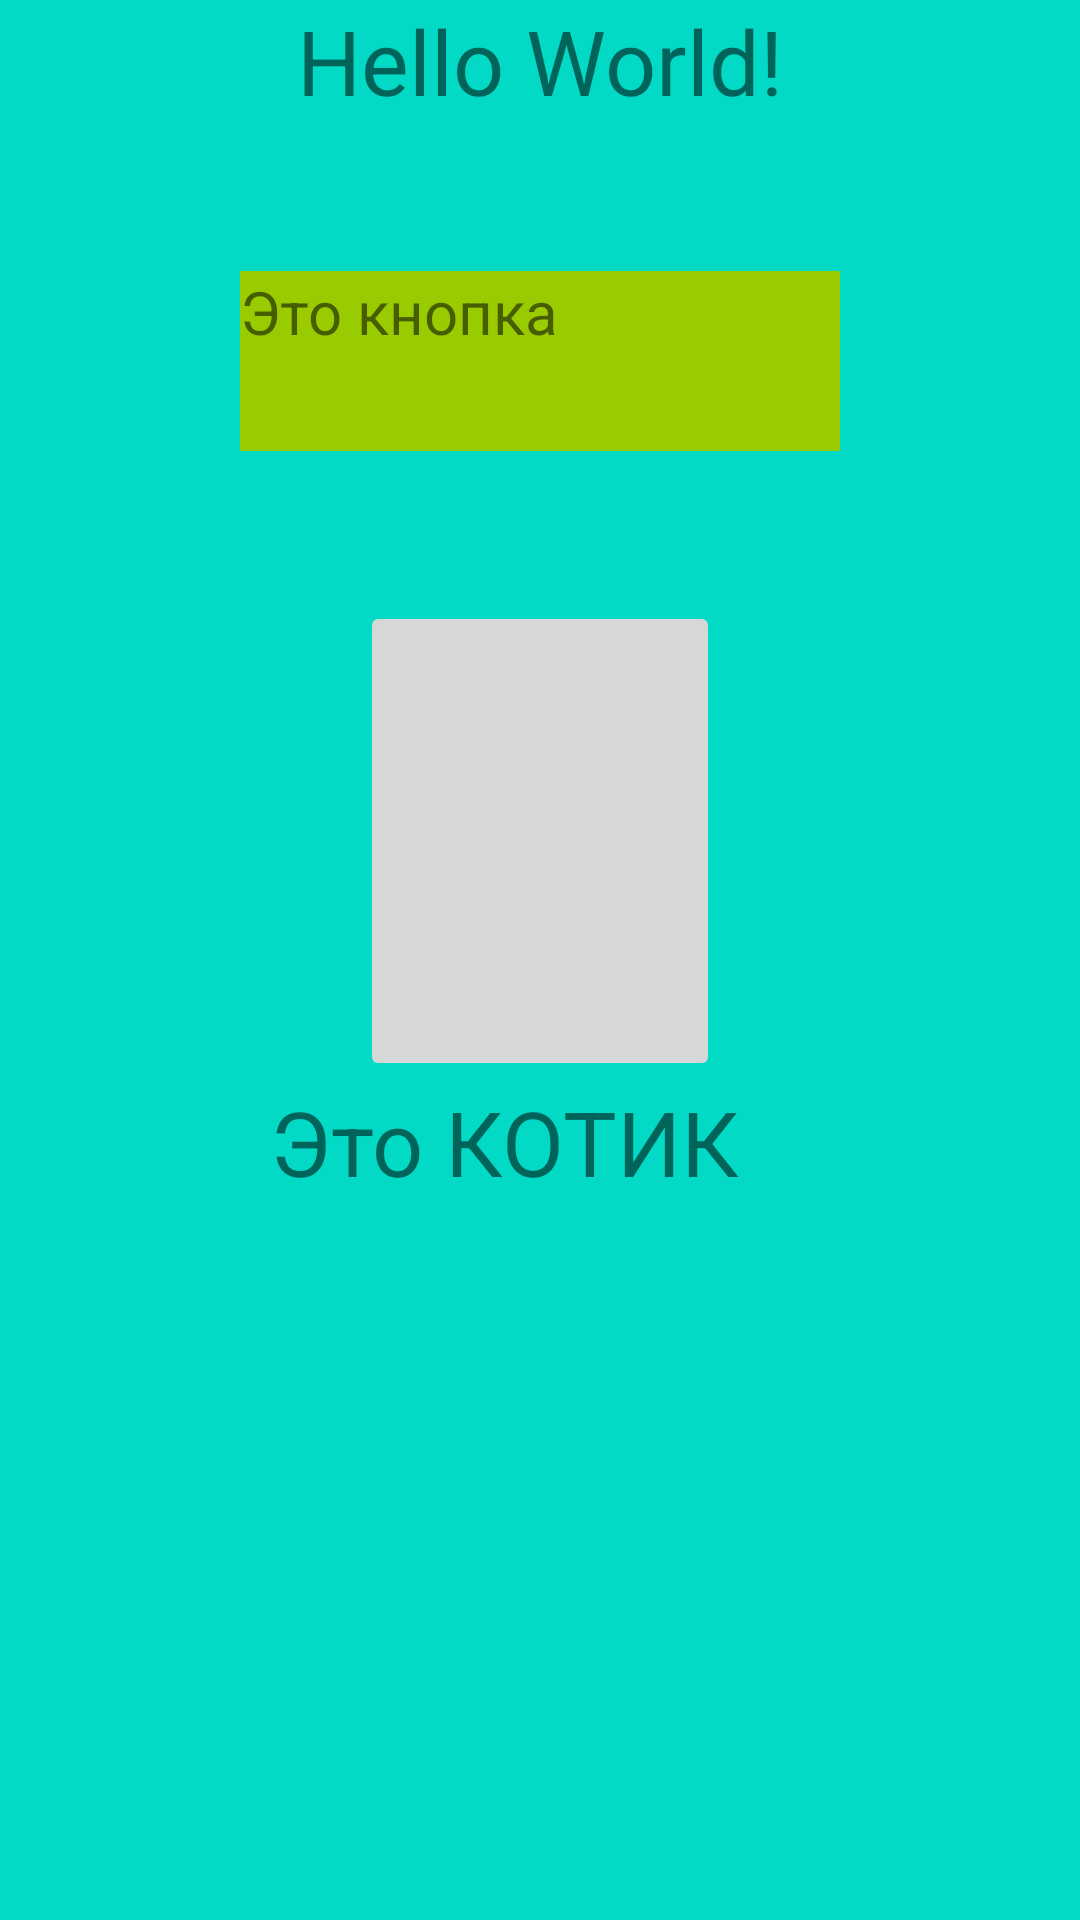

Produce the Android XML layout that renders to this screen, including the resource entries it uses.
<!-- AndroidManifest.xml: application theme Theme.Proba -->
<!-- res/layout/fragment_3.xml -->
<?xml version="1.0" encoding="utf-8"?>
<androidx.appcompat.widget.LinearLayoutCompat xmlns:android="http://schemas.android.com/apk/res/android"
    android:orientation="vertical"
    xmlns:app="http://schemas.android.com/apk/res-auto"
    xmlns:tools="http://schemas.android.com/tools"
    android:layout_width="match_parent"
    android:layout_height="match_parent"
    android:background="@color/teal_200"
    android:gravity="center_horizontal"
    tools:context=".MainActivity">


    <TextView
        android:id="@+id/textView4"
        android:layout_width="wrap_content"
        android:layout_height="wrap_content"
        android:text="Hello World!"
        android:textSize="30sp"/>

    <TextView
        android:id="@+id/button"
        android:layout_width="200dp"
        android:layout_height="60dp"
        android:layout_marginTop="50dp"
        android:background="@android:color/holo_green_light"
        android:text="Это кнопка"
        android:textSize="20sp"/>

    <ImageButton
        android:id="@+id/imageButton"
        android:layout_width="120dp"
        android:layout_height="160dp"
        android:layout_marginTop="50dp"
        android:contentDescription="котик"
        app:srcCompat="@drawable/pinkhellokitty" />

    <TextView
        android:id="@+id/textView"
        android:layout_width="180dp"
        android:layout_height="50dp"
        android:text="Это КОТИК"
        android:textSize="30sp"/>

    <FrameLayout
        android:id="@+id/cont"
        android:layout_width="0dp"
        android:layout_height="0dp"/>


</androidx.appcompat.widget.LinearLayoutCompat>
<!-- resources referenced by this layout -->
<resources>
  <style name="Theme.Proba" parent="Theme.MaterialComponents.DayNight.NoActionBar">
          
          <item name="colorPrimary">@color/purple_500</item>
          <item name="colorPrimaryVariant">@color/purple_700</item>
          <item name="colorOnPrimary">@color/white</item>
          
          <item name="colorSecondary">@color/teal_200</item>
          <item name="colorSecondaryVariant">@color/teal_700</item>
          <item name="colorOnSecondary">@color/black</item>
          
          <item name="android:statusBarColor" tools:targetApi="l">?attr/colorPrimaryVariant</item>
          
      </style>
  <!-- not gathered from this repository: default colours our renderer supplied (Android Studio template values) -->
  <color name="purple_500">#FF6200EE</color>
  <color name="purple_700">#FF3700B3</color>
  <color name="teal_200">#FF03DAC5</color>
  <color name="teal_700">#FF018786</color>
  <color name="black">#FF000000</color>
  <color name="white">#FFFFFFFF</color>
</resources>
